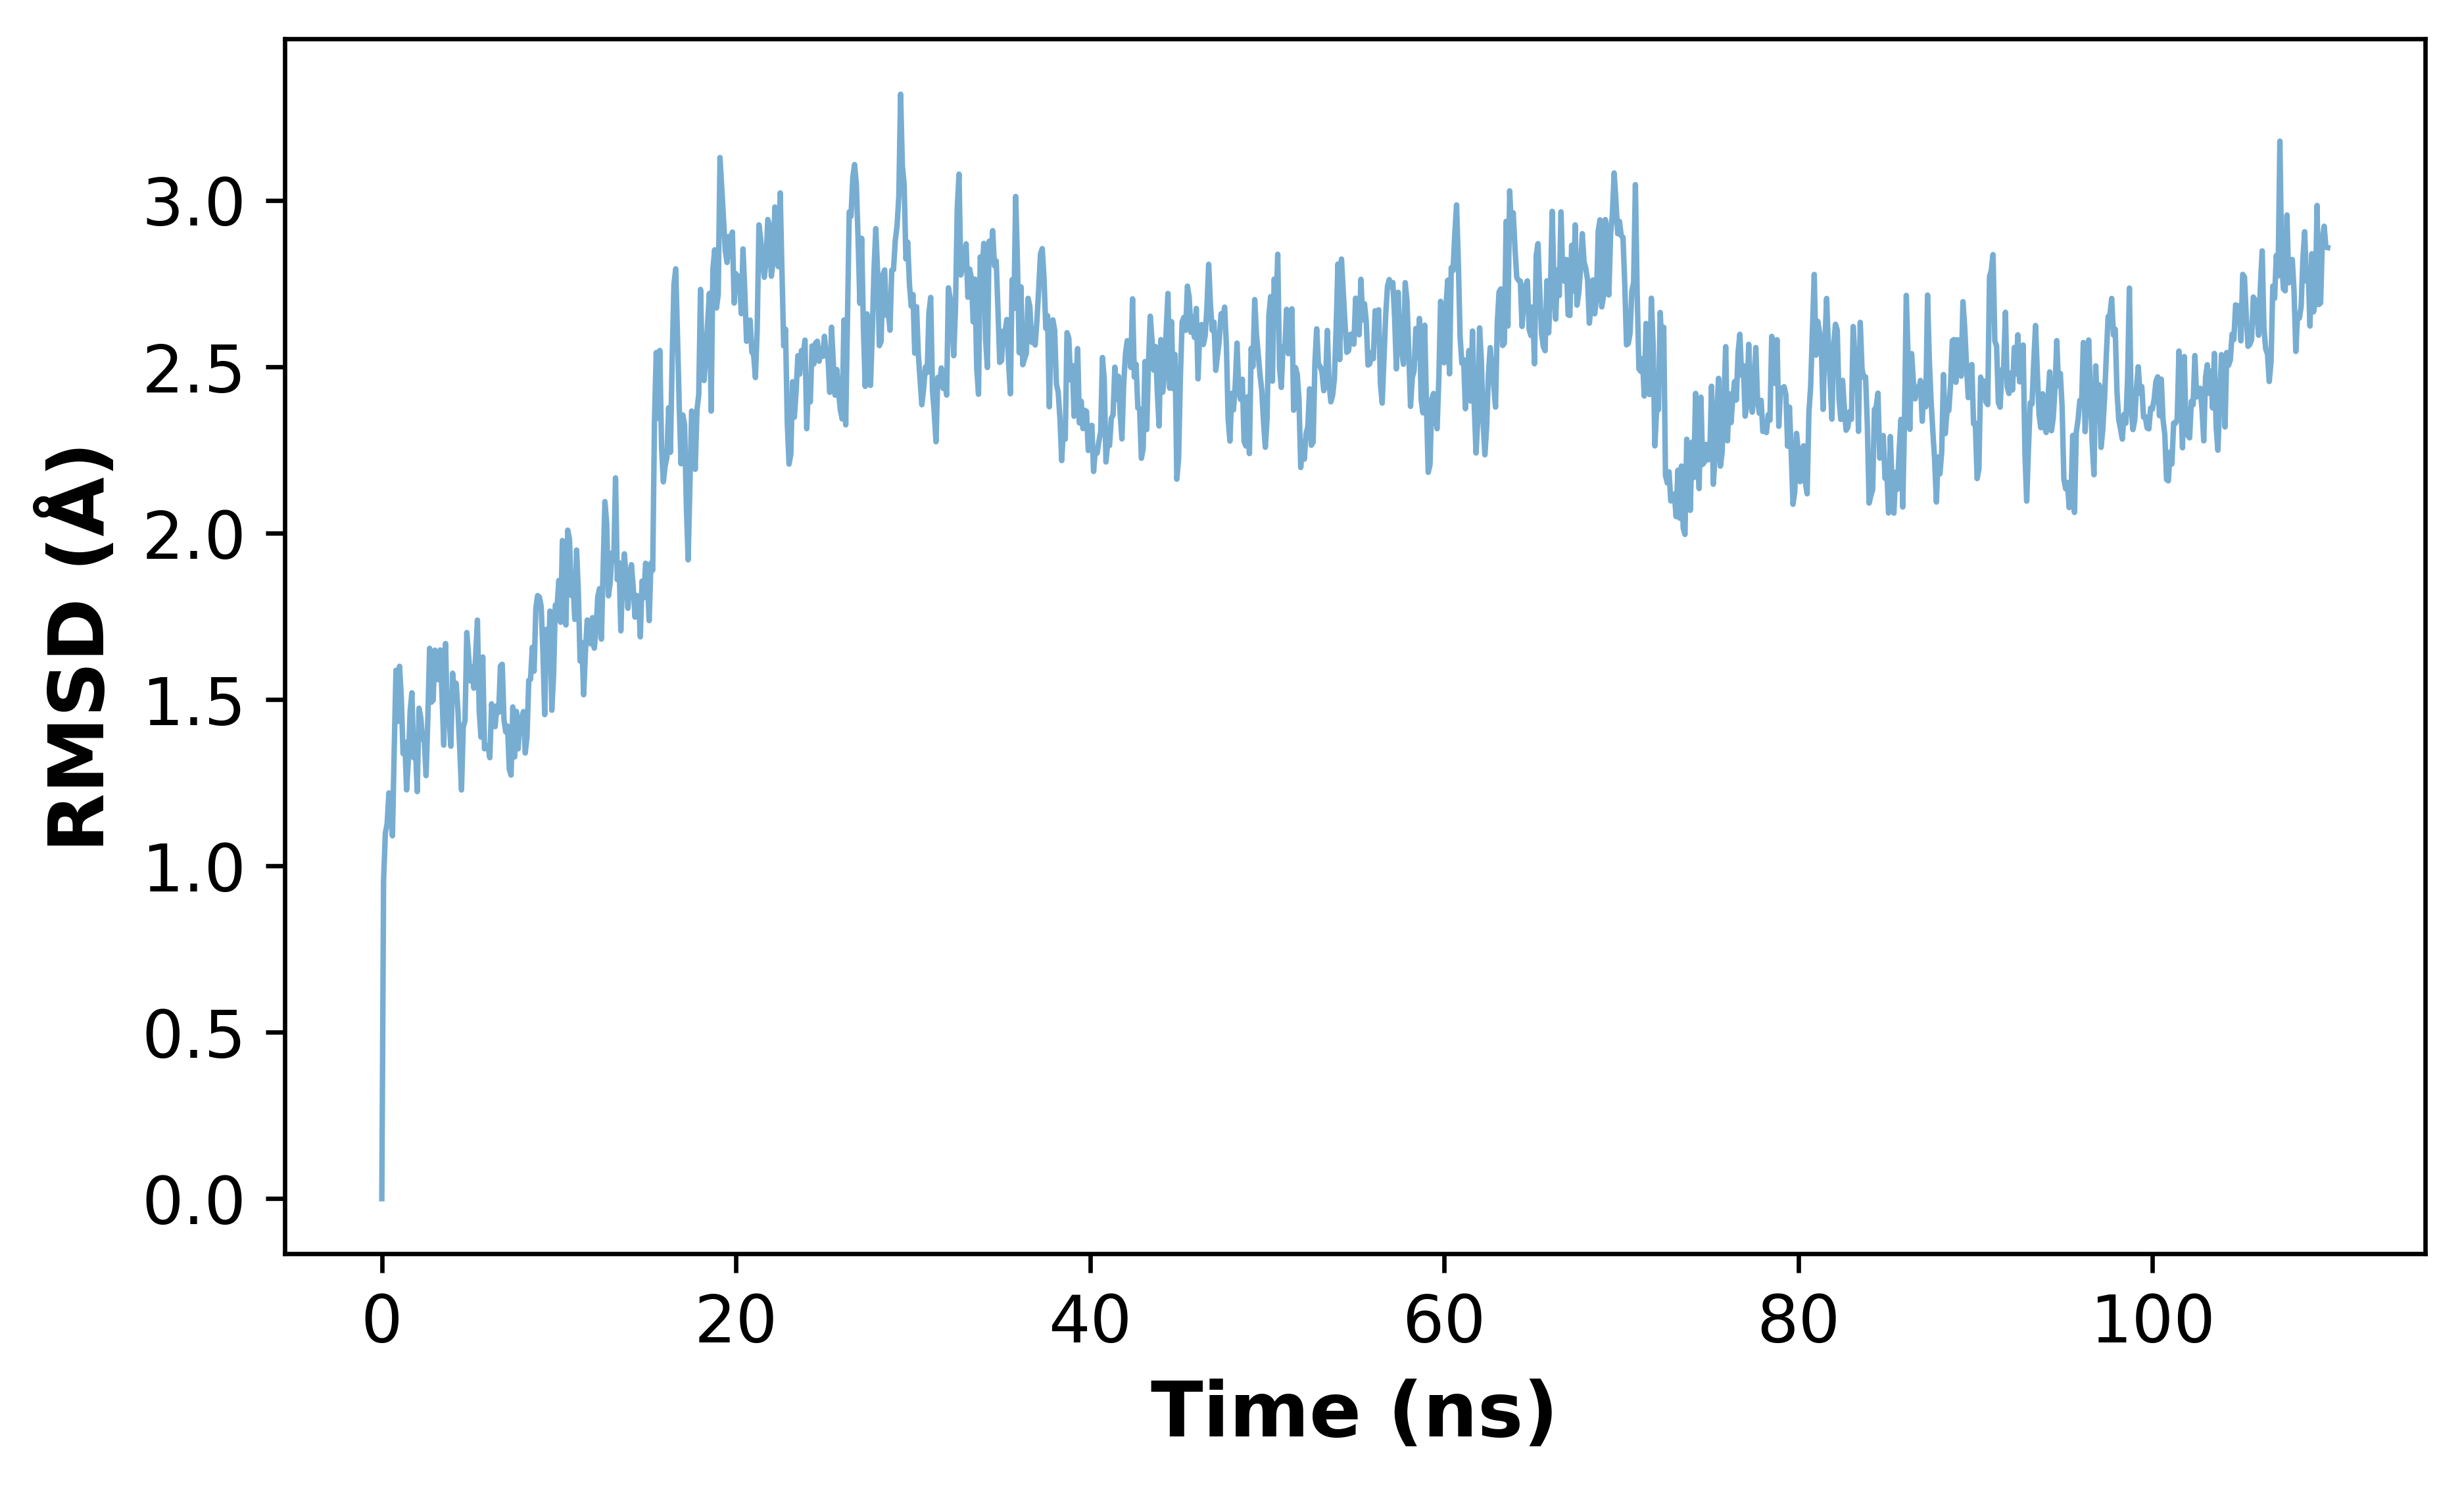

The table this chart was drawn from, first rows:
time_ns, rmsd
0.0, 0.0
0.1, 0.9568
0.2, 1.098
0.3, 1.127
0.4, 1.219
0.5, 1.167
0.6, 1.091
0.7, 1.348
0.8, 1.588
0.9, 1.434
1.0, 1.6
1.1, 1.506
1.2, 1.338
1.3, 1.372
1.4, 1.228
1.5, 1.319
1.6, 1.465
1.7, 1.52
1.8, 1.325
1.9, 1.357
2.0, 1.223
2.1, 1.474
2.2, 1.446
2.3, 1.381
2.4, 1.377
2.5, 1.271
2.6, 1.445
2.7, 1.654
2.8, 1.492
2.9, 1.499
3.0, 1.648
3.1, 1.562
3.2, 1.56
3.3, 1.649
3.4, 1.514
3.5, 1.363
3.6, 1.668
3.7, 1.439
3.8, 1.442
3.9, 1.36
4.0, 1.579
4.1, 1.518
4.2, 1.549
4.3, 1.465
4.4, 1.354
4.5, 1.228
4.6, 1.418
4.7, 1.437
4.8, 1.701
4.9, 1.633
5.0, 1.556
5.1, 1.598
5.2, 1.534
5.3, 1.632
5.4, 1.739
5.5, 1.468
5.6, 1.387
5.7, 1.628
5.8, 1.352
5.9, 1.361
... 1,040 more rows
